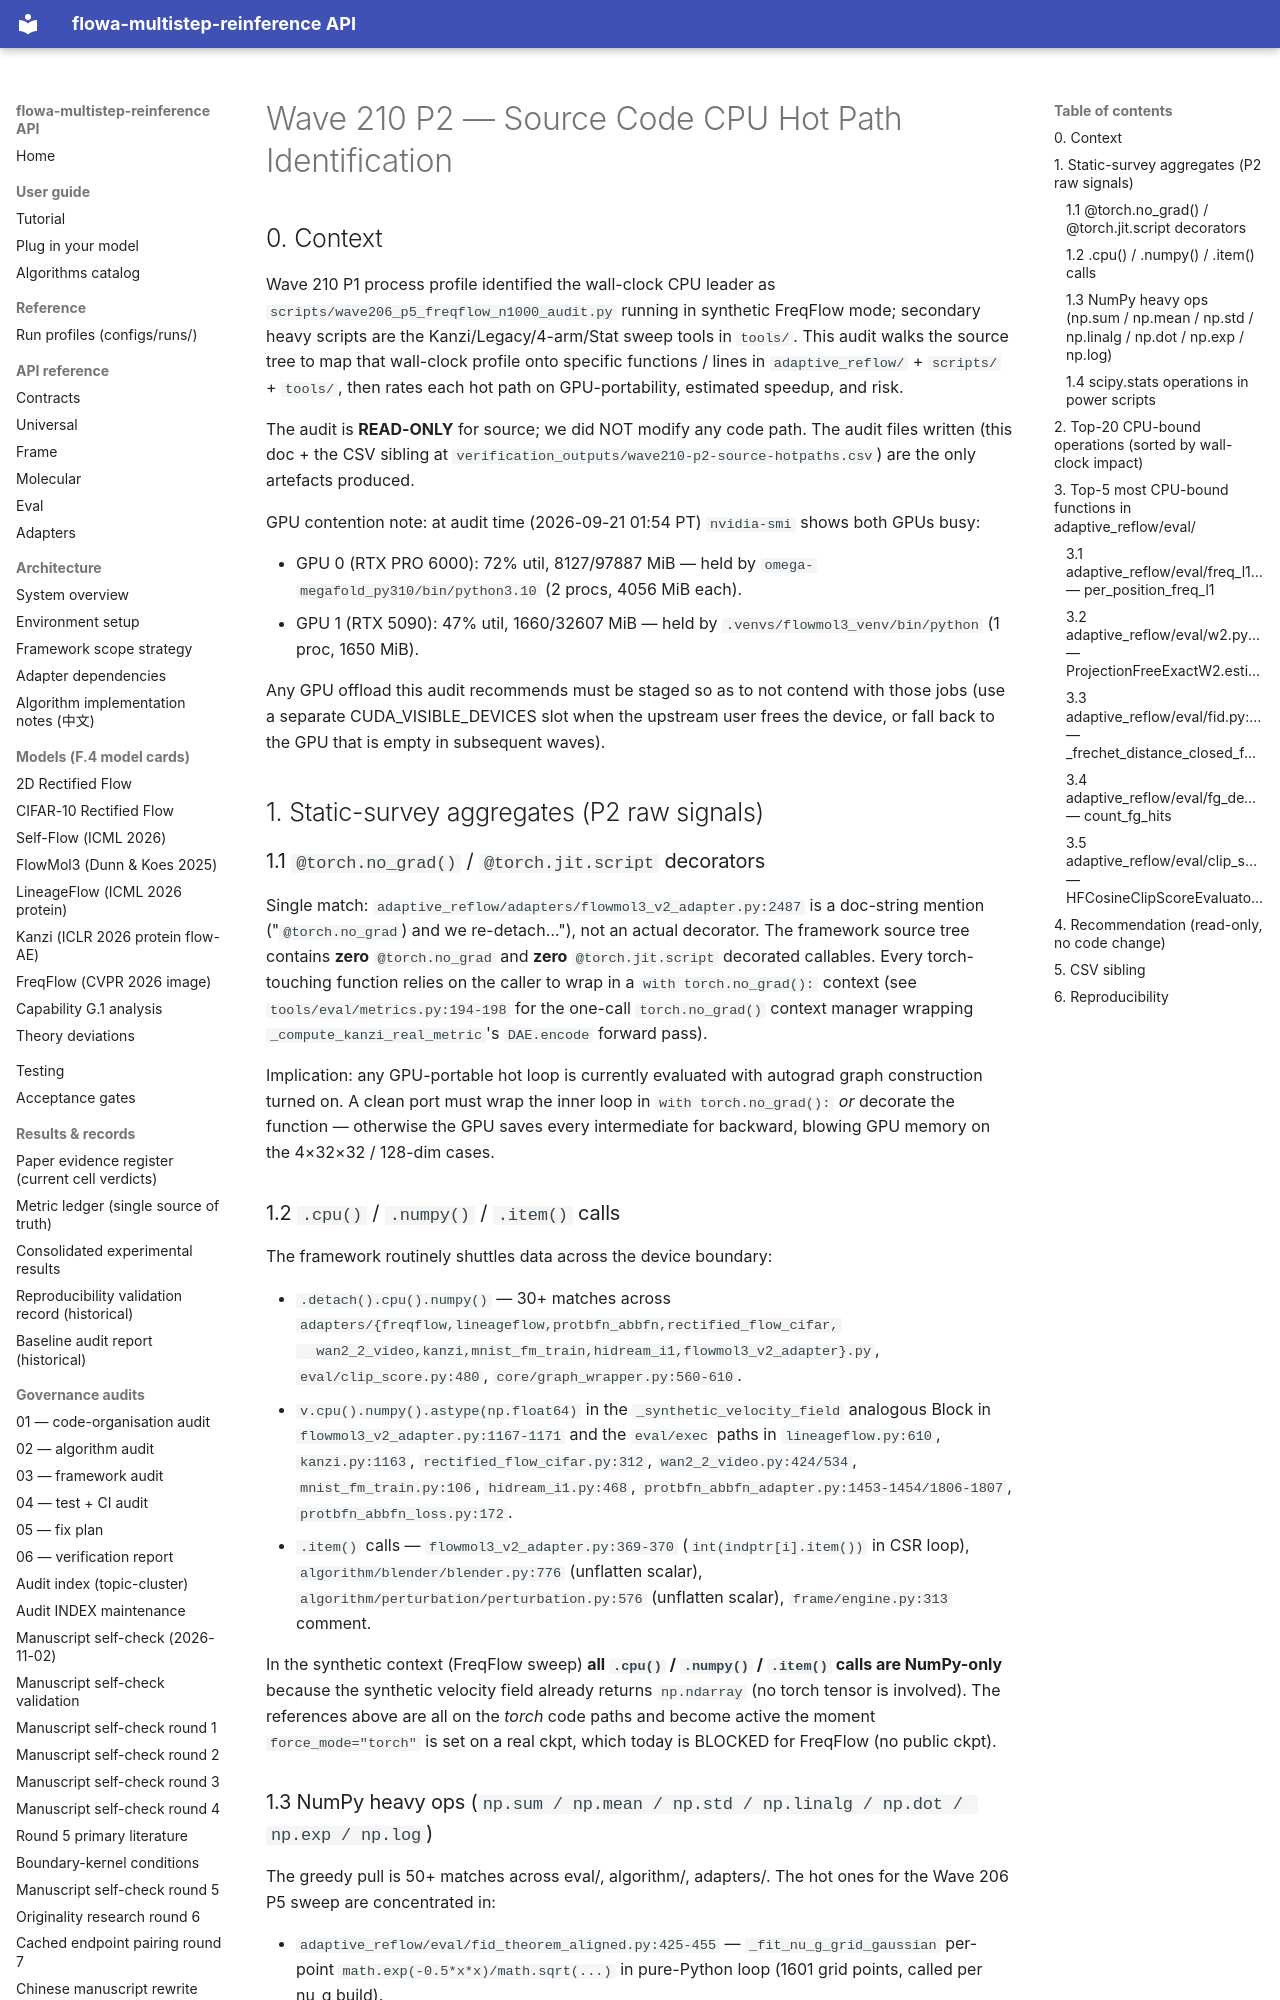

repository: silverenternal/flowa-multistep-reinference · page: audit/wave210-p2-source-hotpaths/index.html · generator: mkdocs

# Wave 210 P2 — Source Code CPU Hot Path Identification

## 0. Context

Wave 210 P1 process profile identified the wall-clock CPU leader as
`scripts/wave206_p5_freqflow_n1000_audit.py` running in synthetic
FreqFlow mode; secondary heavy scripts are the Kanzi/Legacy/4-arm/Stat
sweep tools in `tools/`. This audit walks the source tree to map that
wall-clock profile onto specific functions / lines in
`adaptive_reflow/` + `scripts/` + `tools/`, then rates each hot path on
GPU-portability, estimated speedup, and risk.

The audit is **READ-ONLY** for source; we did NOT modify any code path.
The audit files written (this doc + the CSV sibling at
`verification_outputs/wave210-p2-source-hotpaths.csv`) are the only
artefacts produced.

GPU contention note: at audit time (2026-09-21 01:54 PT) `nvidia-smi`
shows both GPUs busy:

* GPU 0 (RTX PRO 6000): 72% util, 8127/97887 MiB — held by
  `omega-megafold_py310/bin/python3.10` (2 procs, 4056 MiB each).
* GPU 1 (RTX 5090): 47% util, 1660/32607 MiB — held by
  `.venvs/flowmol3_venv/bin/python` (1 proc, 1650 MiB).

Any GPU offload this audit recommends must be staged so as to not
contend with those jobs (use a separate CUDA_VISIBLE_DEVICES slot when
the upstream user frees the device, or fall back to the GPU that is
empty in subsequent waves).

## 1. Static-survey aggregates (P2 raw signals)

### 1.1 `@torch.no_grad()` / `@torch.jit.script` decorators

Single match: `adaptive_reflow/adapters/flowmol3_v2_adapter.py:2487`
is a doc-string mention ("`@torch.no_grad`) and we re-detach…"), not
an actual decorator. The framework source tree contains **zero**
`@torch.no_grad` and **zero** `@torch.jit.script` decorated
callables. Every torch-touching function relies on the caller to wrap
in a `with torch.no_grad():` context (see
`tools/eval/metrics.py:194-198` for the one-call `torch.no_grad()`
context manager wrapping `_compute_kanzi_real_metric`'s `DAE.encode`
forward pass).

Implication: any GPU-portable hot loop is currently evaluated with
autograd graph construction turned on. A clean port must wrap the
inner loop in `with torch.no_grad():` *or* decorate the function —
otherwise the GPU saves every intermediate for backward, blowing GPU
memory on the 4×32×32 / 128-dim cases.

### 1.2 `.cpu()` / `.numpy()` / `.item()` calls

The framework routinely shuttles data across the device boundary:

* `.detach().cpu().numpy()` — 30+ matches across
  `adapters/{freqflow,lineageflow,protbfn_abbfn,rectified_flow_cifar,
  wan2_2_video,kanzi,mnist_fm_train,hidream_i1,flowmol3_v2_adapter}.py`,
  `eval/clip_score.py:480`, `core/graph_wrapper.py:560-610`.
* `v.cpu().numpy().astype(np.float64)` in the `_synthetic_velocity_field`
  analogous Block in `flowmol3_v2_adapter.py:1167-1171` and the
  `eval/exec` paths in `lineageflow.py:610`, `kanzi.py:1163`,
  `rectified_flow_cifar.py:312`, `wan2_2_video.py:424/534`,
  `mnist_fm_train.py:106`, `hidream_i1.py:468`,
  `protbfn_abbfn_adapter.py:1453-1454/1806-1807`,
  `protbfn_abbfn_loss.py:172`.
* `.item()` calls — `flowmol3_v2_adapter.py:369-370`
  (`int(indptr[i].item())` in CSR loop), `algorithm/blender/blender.py:776`
  (unflatten scalar), `algorithm/perturbation/perturbation.py:576`
  (unflatten scalar), `frame/engine.py:313` comment.

In the synthetic context (FreqFlow sweep) **all `.cpu()` / `.numpy()` /
`.item()` calls are NumPy-only** because the synthetic velocity field
already returns `np.ndarray` (no torch tensor is involved). The
references above are all on the *torch* code paths and become active
the moment `force_mode="torch"` is set on a real ckpt, which today is
BLOCKED for FreqFlow (no public ckpt).
